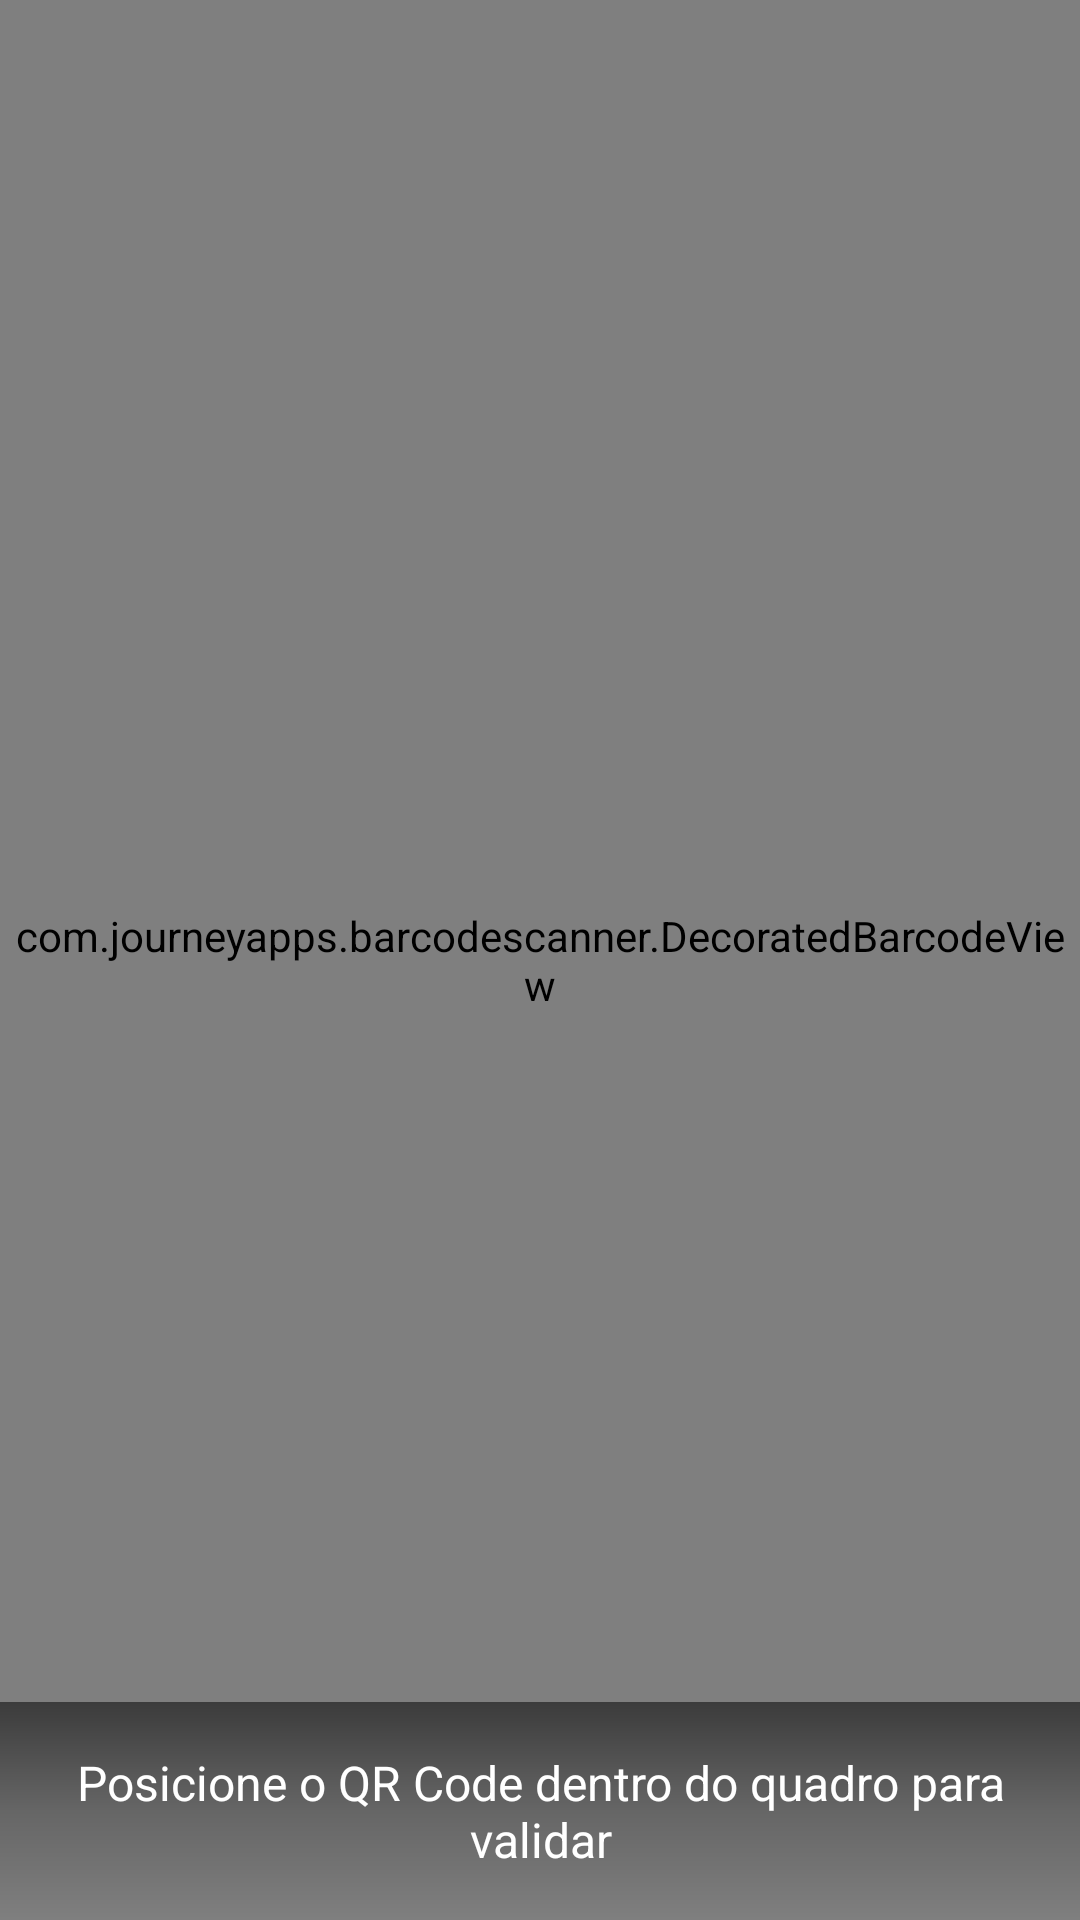

Reconstruct the res/layout file that produces this screen, plus the resources it refers to.
<!-- AndroidManifest.xml: application theme Theme.ValidadorInova -->
<!-- res/layout/custom_barcode_scanner.xml -->
<?xml version="1.0" encoding="utf-8"?>
<RelativeLayout xmlns:android="http://schemas.android.com/apk/res/android"
    android:layout_width="match_parent"
    android:layout_height="match_parent">

    <com.journeyapps.barcodescanner.DecoratedBarcodeView
        android:id="@+id/barcode_scanner"
        android:layout_width="match_parent"
        android:layout_height="match_parent" />

    
    <LinearLayout
        android:layout_width="match_parent"
        android:layout_height="wrap_content"
        android:layout_alignParentBottom="true"
        android:background="@drawable/gradient_overlay"
        android:orientation="vertical"
        android:padding="16dp">

        <TextView
            android:id="@+id/textScanInstructions"
            android:layout_width="match_parent"
            android:layout_height="wrap_content"
            android:text="Posicione o QR Code dentro do quadro para validar"
            android:textAlignment="center"
            android:textColor="@android:color/white"
            android:textSize="16sp" />

    </LinearLayout>

</RelativeLayout>
<!-- resources referenced by this layout -->
<resources>
  <!-- drawable gradient_overlay (drawable) -->
  <?xml version="1.0" encoding="utf-8"?>
  <shape xmlns:android="http://schemas.android.com/apk/res/android">
      <gradient
          android:angle="90"
          android:startColor="#00000000"
          android:centerColor="#33000000"
          android:endColor="#88000000"
          android:type="linear" />
  </shape>
  <style name="Theme.ValidadorInova" parent="Theme.MaterialComponents.DayNight.DarkActionBar">
          <item name="colorPrimary">@color/primary_blue</item>
          <item name="colorPrimaryDark">@color/primary_blue_dark</item>
          <item name="colorAccent">@color/primary_blue_light</item>
          <item name="android:windowBackground">@color/background_light</item>
          <item name="android:statusBarColor">@color/primary_blue_dark</item>
      </style>
  <color name="primary_blue">#4F8EF7</color>
  <color name="primary_blue_dark">#1E5EBF</color>
  <color name="primary_blue_light">#6BA3F7</color>
  <color name="background_light">#F8F9FA</color>
</resources>
